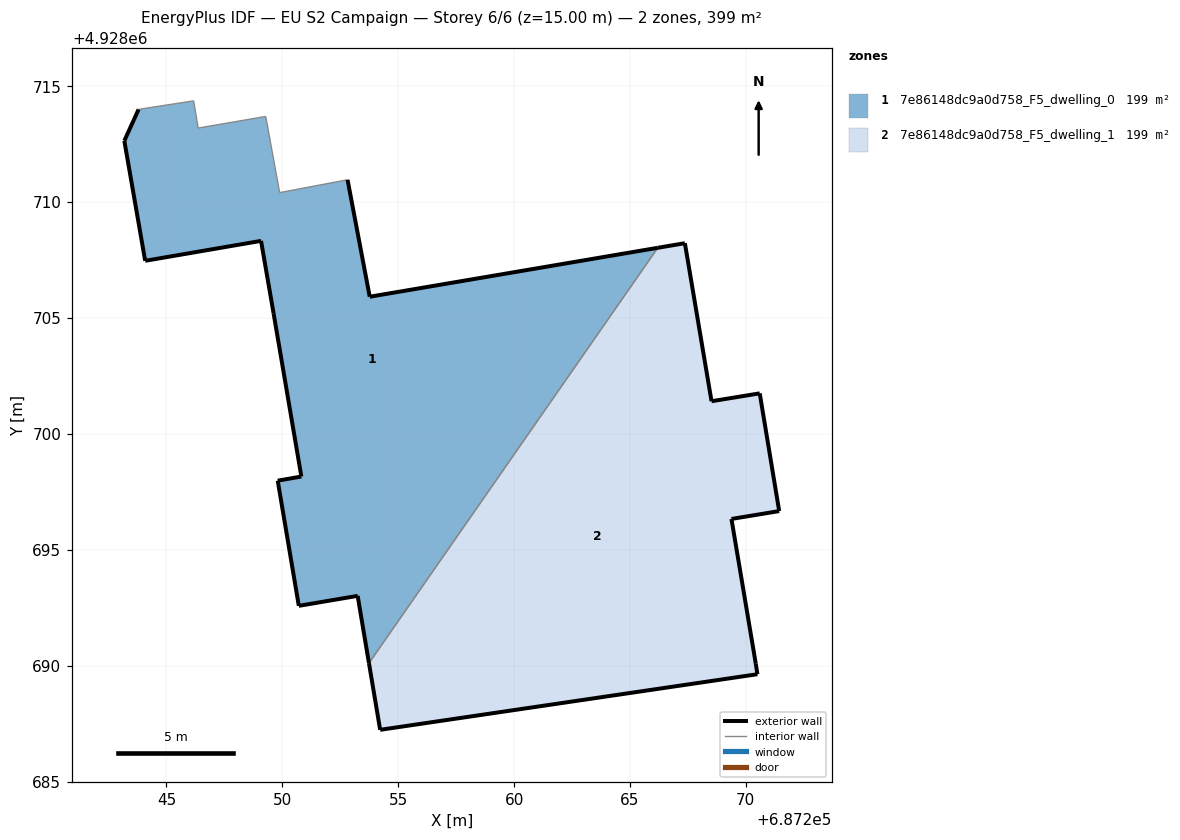
=== STOREY PLAN SPEC (per zone: floor XY polygon, exterior-wall plan segments, windows/doors) ===
zone 1: 7e86148dc9a0d758_F5_dwelling_0  (199.3 m²)
  floor: (687253.74, 4928690.11) (687266.20, 4928708.03) (687253.77, 4928705.92) (687252.81, 4928710.97) (687249.88, 4928710.41) (687249.28, 4928713.70) (687246.37, 4928713.20) (687246.17, 4928714.37) (687243.90, 4928714.02) (687243.80, 4928714.00) (687243.18, 4928712.65) (687244.08, 4928707.47) (687249.08, 4928708.33) (687249.62, 4928705.21) (687250.82, 4928698.16) (687249.80, 4928697.98) (687250.71, 4928692.58) (687253.25, 4928693.01)
  exterior wall: (687252.81, 4928710.97) – (687253.77, 4928705.92)  [5.1 m]
  exterior wall: (687253.77, 4928705.92) – (687266.20, 4928708.03)  [12.6 m]
  exterior wall: (687253.74, 4928690.11) – (687253.25, 4928693.01)  [2.9 m]
  exterior wall: (687253.25, 4928693.01) – (687250.71, 4928692.58)  [2.6 m]
  exterior wall: (687250.71, 4928692.58) – (687249.80, 4928697.98)  [5.5 m]
  exterior wall: (687249.80, 4928697.98) – (687250.82, 4928698.16)  [1.0 m]
  exterior wall: (687250.82, 4928698.16) – (687249.62, 4928705.21)  [7.2 m]
  exterior wall: (687249.62, 4928705.21) – (687249.08, 4928708.33)  [3.2 m]
  exterior wall: (687249.08, 4928708.33) – (687244.08, 4928707.47)  [5.1 m]
  exterior wall: (687244.08, 4928707.47) – (687243.18, 4928712.65)  [5.3 m]
  exterior wall: (687243.18, 4928712.65) – (687243.80, 4928714.00)  [1.5 m]
  interior walls: 7
zone 2: 7e86148dc9a0d758_F5_dwelling_1  (199.3 m²)
  floor: (687270.50, 4928689.63) (687270.43, 4928690.08) (687269.38, 4928696.33) (687271.44, 4928696.67) (687270.60, 4928701.75) (687268.52, 4928701.41) (687267.37, 4928708.23) (687266.20, 4928708.03) (687253.74, 4928690.11) (687254.22, 4928687.23)
  exterior wall: (687270.60, 4928701.75) – (687271.44, 4928696.67)  [5.1 m]
  exterior wall: (687271.44, 4928696.67) – (687269.38, 4928696.33)  [2.1 m]
  exterior wall: (687269.38, 4928696.33) – (687270.43, 4928690.08)  [6.3 m]
  exterior wall: (687270.43, 4928690.08) – (687270.50, 4928689.63)  [0.5 m]
  exterior wall: (687270.50, 4928689.63) – (687254.22, 4928687.23)  [16.5 m]
  exterior wall: (687254.22, 4928687.23) – (687253.74, 4928690.11)  [2.9 m]
  exterior wall: (687266.20, 4928708.03) – (687267.37, 4928708.23)  [1.2 m]
  exterior wall: (687267.37, 4928708.23) – (687268.52, 4928701.41)  [6.9 m]
  exterior wall: (687268.52, 4928701.41) – (687270.60, 4928701.75)  [2.1 m]
  interior walls: 1

=== DERIVED (storey summary) ===
Building: EU S2 Campaign
Storey: 6 of 6  (floor level z = 15.00 m)
Storey gross floor area: 398.5 m²
Zones on this storey: 2
  - 7e86148dc9a0d758_F5_dwelling_0: floor 199.3 m²; exterior wall 51.9 m (155.7 m²); WWR 0.0%
  - 7e86148dc9a0d758_F5_dwelling_1: floor 199.3 m²; exterior wall 43.6 m (130.8 m²); WWR 0.0%
Zone adjacency (shared interzone walls):
  - 7e86148dc9a0d758_F5_dwelling_0 ↔ 7e86148dc9a0d758_F5_dwelling_1